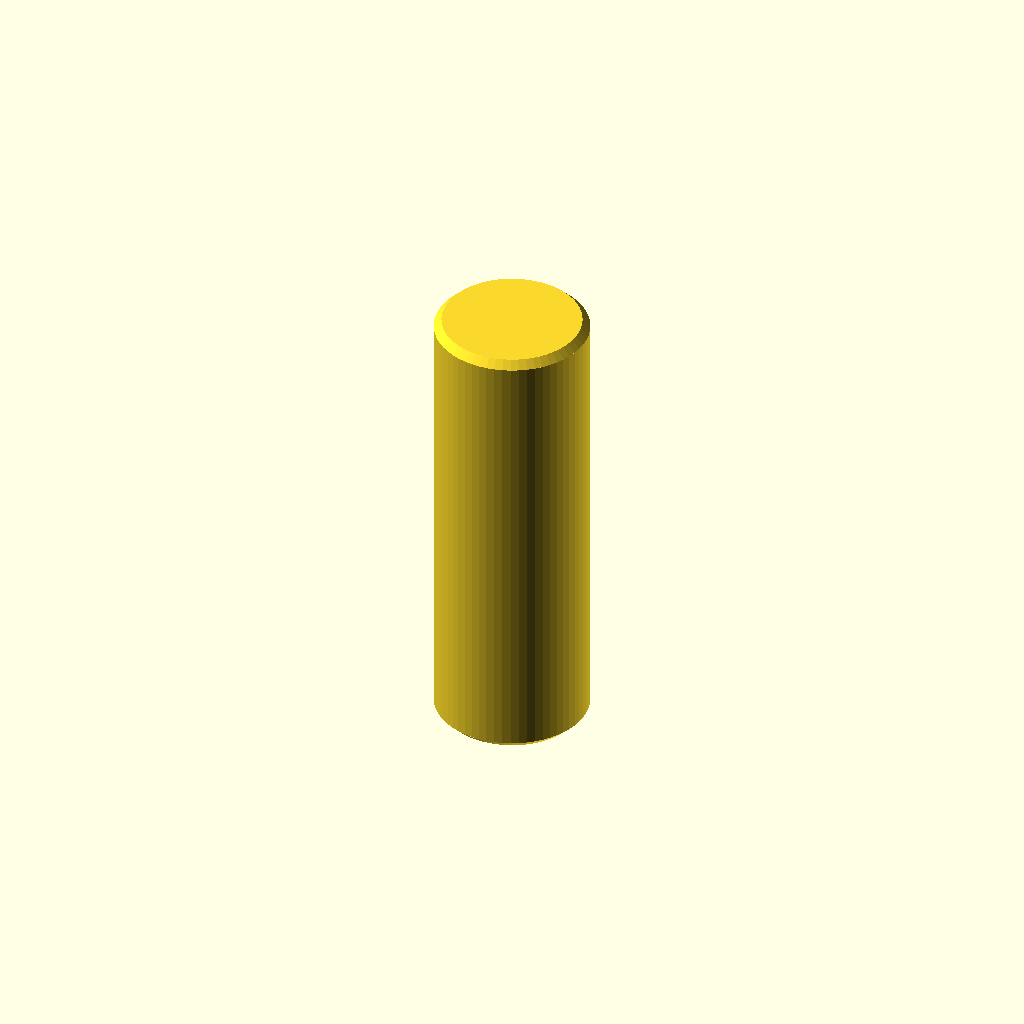
Cell 1: rendered with the file's own defaults.
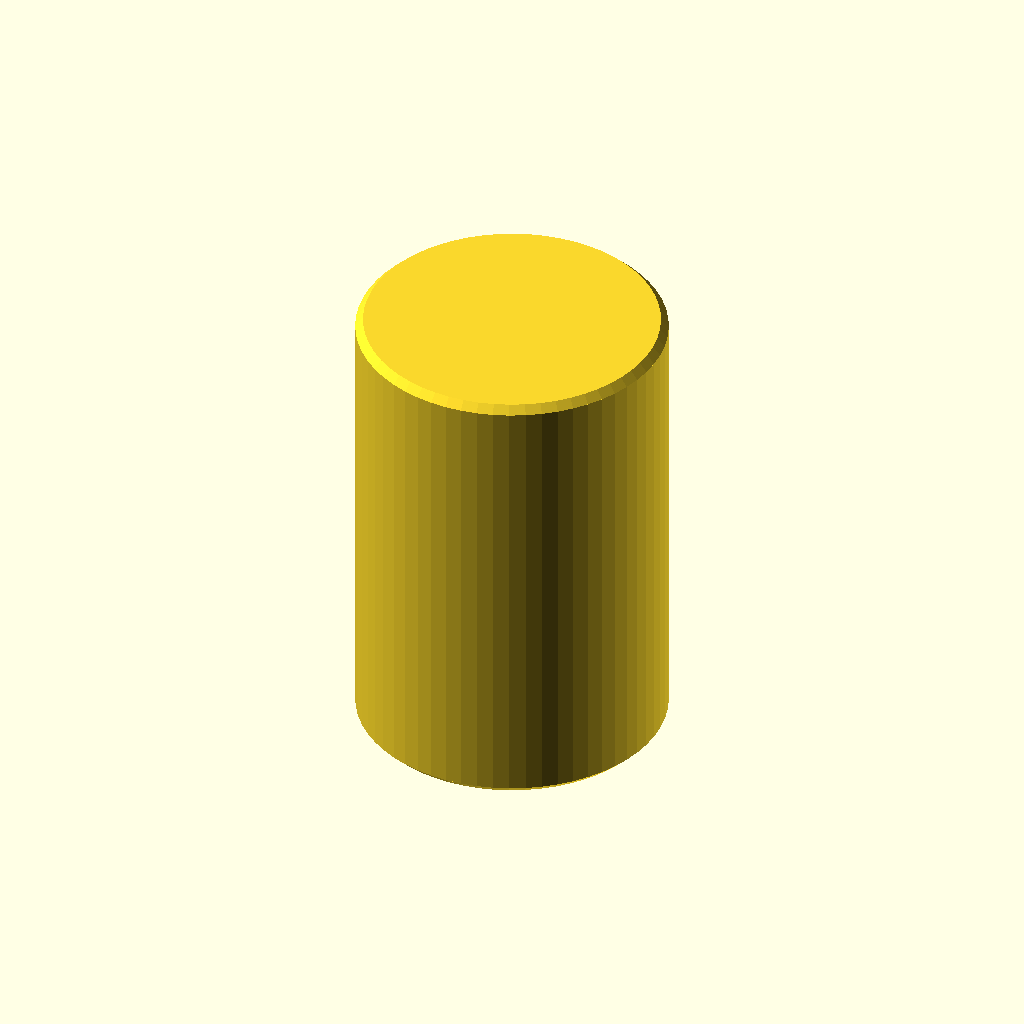
Cell 2: diameter = 24 (everything else at default).
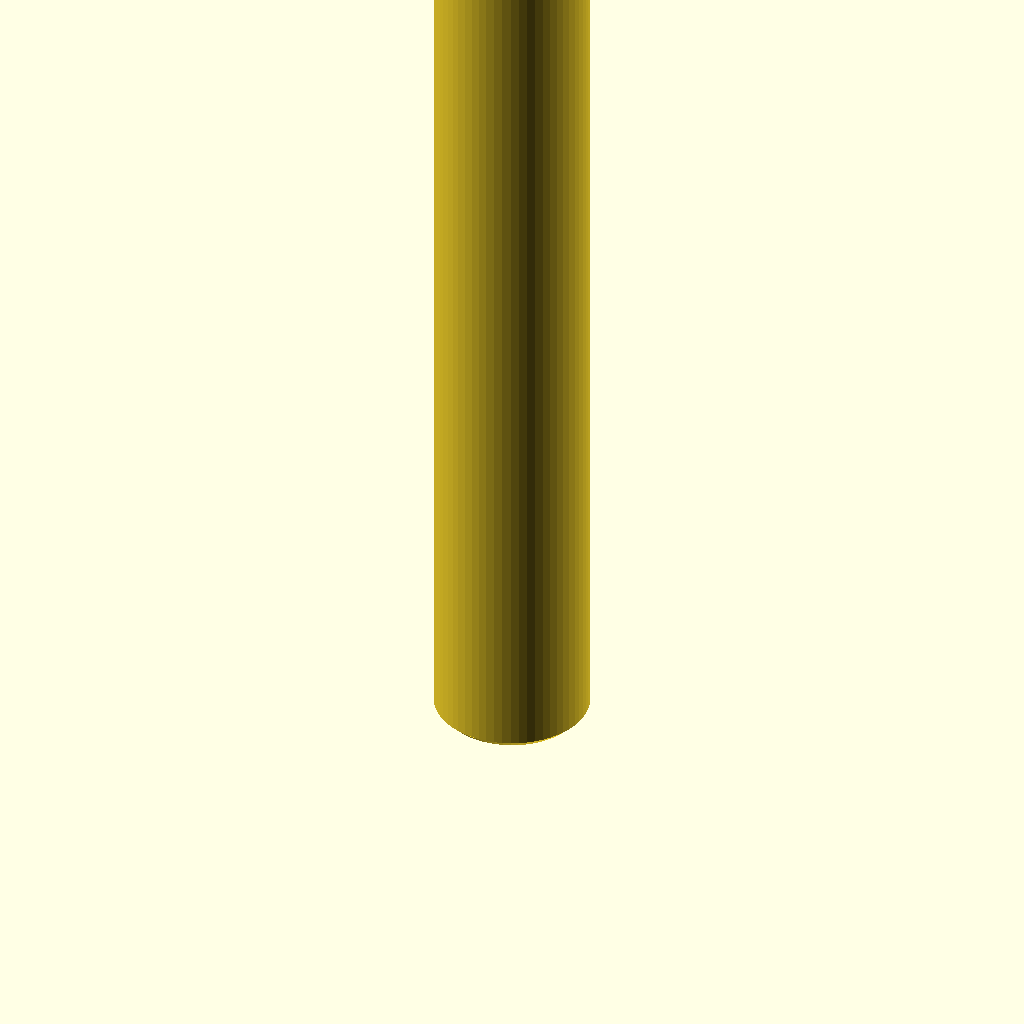
Cell 3: the same model with length = 72.
All cells are drawn from one camera (rotation 55°, 0°, 25°, orthographic, colour scheme Cornfield), so only the parameter changes between them.
OpenSCAD source file optional_data/data/parts/part_0634.scad:
// Chamfered dowel pin.
$fn = 60;
eps = 0.02;
diameter = 12;
length = 36;
chamfer = 0.6;
union() {
    cylinder(d1 = diameter - 2 * chamfer, d2 = diameter, h = chamfer);
    translate([0, 0, chamfer]) cylinder(d = diameter, h = length - 2 * chamfer);
    translate([0, 0, length - chamfer]) cylinder(d1 = diameter, d2 = diameter - 2 * chamfer, h = chamfer);
}
Customizer parameters (derived from the source; name, type, default, range or options):
eps: number, default 0.02
diameter: number, default 12
length: number, default 36
chamfer: number, default 0.6
